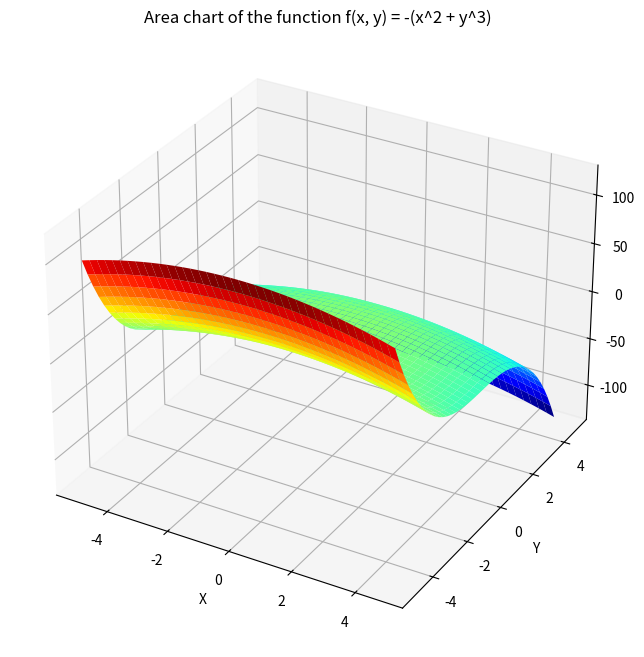

Python code for this plot:
from matplotlib import cm
import matplotlib.pyplot as plt
import numpy as np

fig = plt.figure(figsize=(10, 8))
ax = fig.add_subplot(111, projection="3d")

x = np.arange(-5, 5, 0.25)
y = np.arange(-5, 5, 0.25)
x, y = np.meshgrid(x, y)

z = -(x**2 + y**3)

surf = ax.plot_surface(x, y, z, rstride=1, cstride=1, cmap=cm.jet, linewidth=0, antialiased=True)

ax.set_xlabel('X')
ax.set_ylabel('Y')
ax.set_zlabel('Z')

plt.title('Area chart of the function f(x, y) = -(x^2 + y^3)')

plt.show()
